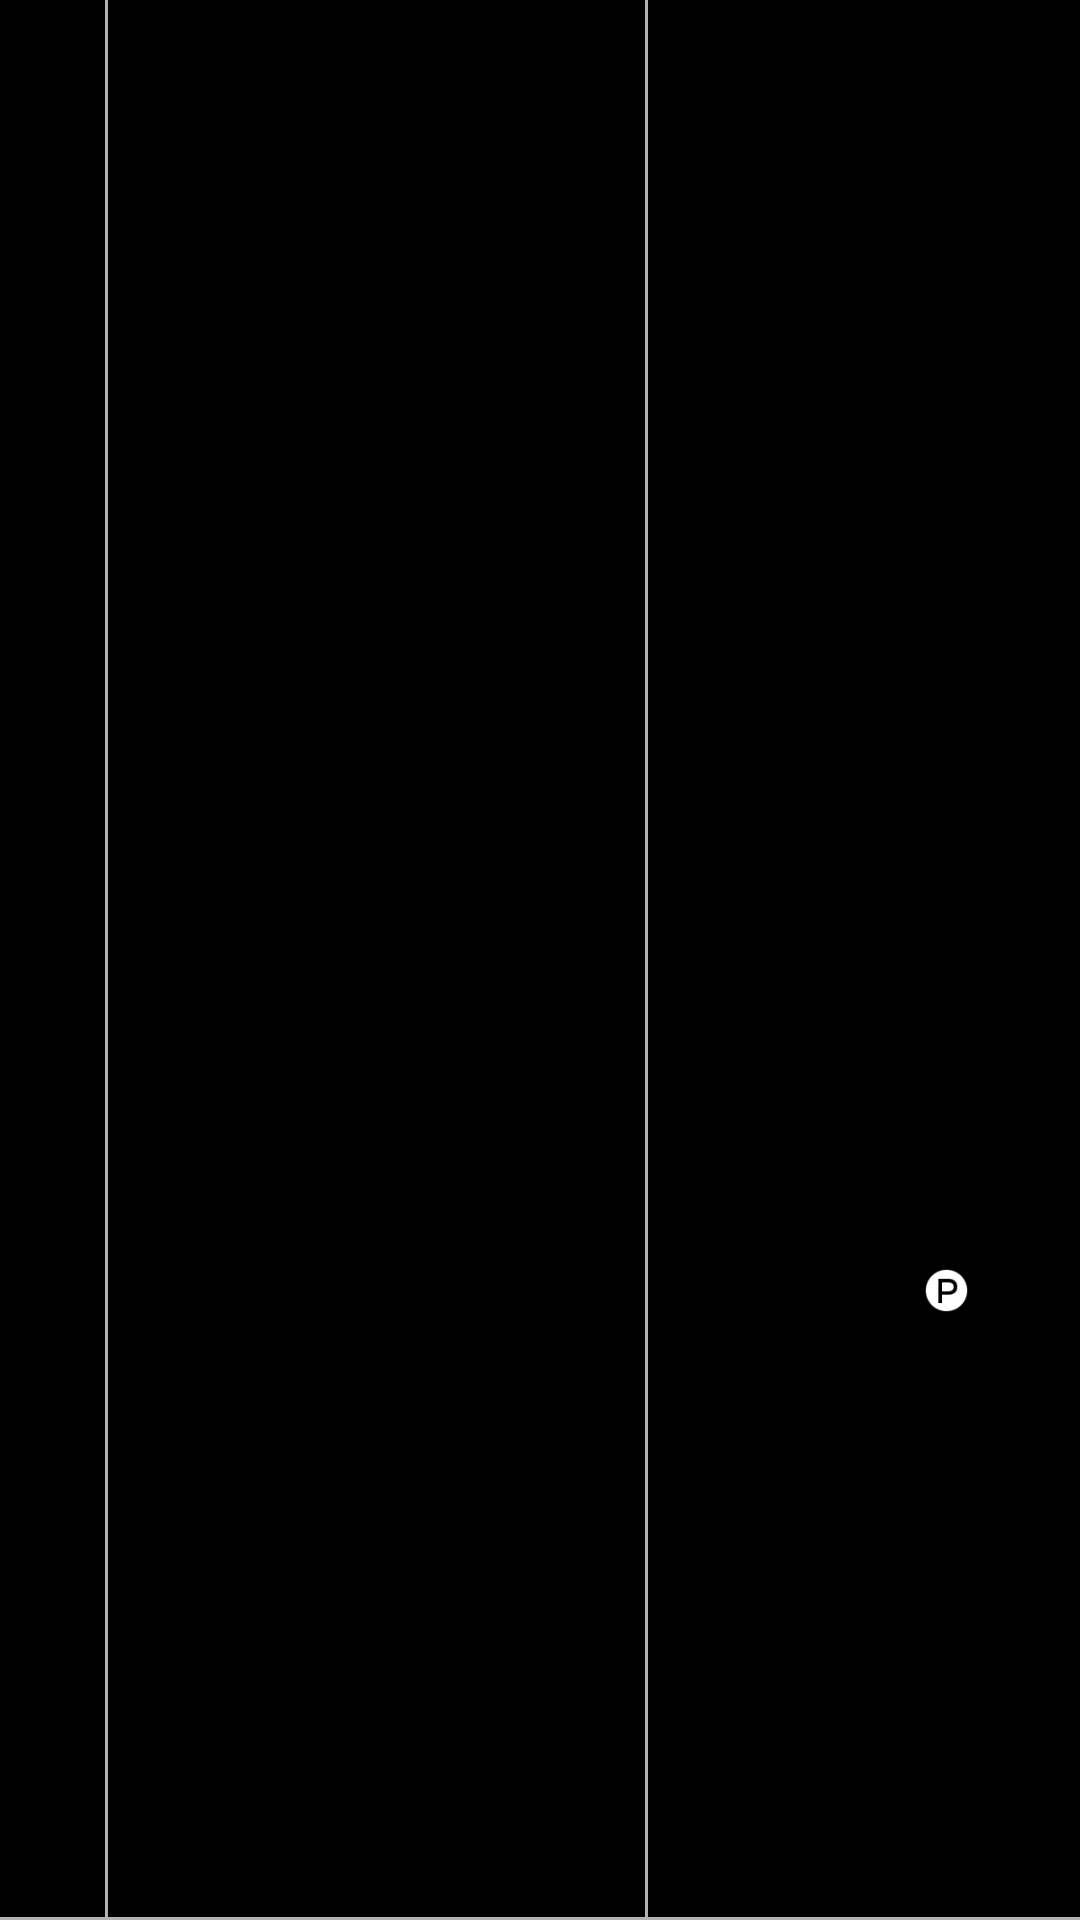

The Android layout XML behind this screen, and the referenced resources:
<!-- AndroidManifest.xml: application theme Theme.INFOFootball -->
<!-- res/layout/topscorer_item.xml -->
<?xml version="1.0" encoding="utf-8"?>
<androidx.constraintlayout.widget.ConstraintLayout xmlns:android="http://schemas.android.com/apk/res/android"
    xmlns:app="http://schemas.android.com/apk/res-auto"
    xmlns:tools="http://schemas.android.com/tools"
    android:layout_width="match_parent"
    android:layout_height="wrap_content"
    android:background="@color/black"
    android:minHeight="60dp">

    <TextView
        android:id="@+id/top_scorer_position"
        android:layout_width="wrap_content"
        android:layout_height="wrap_content"
        app:layout_constraintTop_toTopOf="parent"
        app:layout_constraintBottom_toBottomOf="parent"
        app:layout_constraintLeft_toLeftOf="parent"
        app:layout_constraintRight_toLeftOf="@id/gl0"
        tools:text="1"
        android:textColor="@color/white"
        android:textStyle="bold"
        android:textSize="18dp"/>

    <androidx.constraintlayout.widget.Guideline
        android:id="@+id/gl0"
        android:layout_width="wrap_content"
        android:layout_height="wrap_content"
        android:orientation="vertical"
        app:layout_constraintGuide_percent="0.10"/>

    <View
        android:layout_width="1dp"
        android:layout_height="0dp"
        app:layout_constraintTop_toTopOf="parent"
        app:layout_constraintBottom_toBottomOf="parent"
        app:layout_constraintRight_toLeftOf="@id/gl0"
        android:background="@color/white_gray"/>

    <TextView
        android:id="@+id/topscorer_name"
        android:layout_width="wrap_content"
        android:layout_height="wrap_content"
        android:gravity="center"
        android:minWidth="60dp"
        app:layout_constraintTop_toTopOf="parent"
        app:layout_constraintBottom_toTopOf="@id/topscorer_team"
        app:layout_constraintLeft_toRightOf="@id/gl0"
        app:layout_constraintRight_toLeftOf="@id/gl1"
        tools:text="Abdessamad Ezzalzouli"
        android:textColor="@color/white"
        android:textStyle="bold"
        android:textSize="16dp"/>

    <TextView
        android:id="@+id/topscorer_team"
        android:layout_width="wrap_content"
        android:layout_height="wrap_content"
        android:gravity="center"
        app:layout_constraintTop_toBottomOf="@id/topscorer_name"
        app:layout_constraintBottom_toBottomOf="parent"
        app:layout_constraintLeft_toRightOf="@id/gl0"
        app:layout_constraintRight_toLeftOf="@id/gl1"
        tools:text="Barcelona"
        android:textColor="@color/white"
        android:textStyle="italic"
        android:textSize="14dp"
        android:onClick="launchTeamActivityFromTopScorer"
        android:textAllCaps="true" />

    <androidx.constraintlayout.widget.Guideline
        android:id="@+id/gl1"
        android:layout_width="wrap_content"
        android:layout_height="wrap_content"
        android:orientation="vertical"
        app:layout_constraintGuide_percent="0.60"/>

    <View
        android:layout_width="1dp"
        android:layout_height="0dp"
        app:layout_constraintTop_toTopOf="parent"
        app:layout_constraintBottom_toBottomOf="parent"
        app:layout_constraintRight_toLeftOf="@id/gl1"
        android:background="@color/white_gray"/>

    <LinearLayout
        android:id="@+id/ll_goals"
        android:layout_width="wrap_content"
        android:layout_height="wrap_content"
        app:layout_constraintTop_toTopOf="parent"
        app:layout_constraintLeft_toRightOf="@id/gl1"
        app:layout_constraintRight_toRightOf="parent"
        app:layout_constraintBottom_toTopOf="@id/ll_pen_goals"
        android:orientation="horizontal">

        <ImageView
            android:layout_width="15dp"
            android:layout_height="15dp"
            android:src="@drawable/ic_football_svgrepo_com"
            android:layout_gravity="center"/>

        <TextView
            android:id="@+id/top_scorer_goals"
            android:layout_width="wrap_content"
            android:layout_height="wrap_content"
            tools:text="GOALS: 7"
            android:textColor="@color/white"
            android:textSize="15dp"
            android:textStyle="bold"/>

    </LinearLayout>

    <LinearLayout
        android:id="@+id/ll_assists"
        android:layout_width="wrap_content"
        android:layout_height="wrap_content"
        app:layout_constraintTop_toBottomOf="@id/ll_goals"
        app:layout_constraintLeft_toRightOf="@id/gl1"
        app:layout_constraintRight_toLeftOf="@id/ll_pen_goals"
        app:layout_constraintBottom_toBottomOf="parent"
        android:orientation="horizontal"
        android:onClick="showToastAssists">

        <ImageView
            android:layout_width="18dp"
            android:layout_height="18dp"
            android:src="@drawable/boot"
            android:layout_gravity="center"/>

        <TextView
            android:id="@+id/top_scorer_assists"
            android:layout_width="wrap_content"
            android:layout_height="wrap_content"
            android:textColor="@color/white"
            android:textSize="15dp"
            tools:text="A: 12"
            android:textStyle="italic"/>

    </LinearLayout>

    <LinearLayout
        android:id="@+id/ll_pen_goals"
        android:layout_width="wrap_content"
        android:layout_height="wrap_content"
        app:layout_constraintTop_toBottomOf="@id/ll_goals"
        app:layout_constraintLeft_toRightOf="@id/ll_assists"
        app:layout_constraintRight_toRightOf="parent"
        app:layout_constraintBottom_toBottomOf="parent"
        android:orientation="horizontal"
        android:onClick="showToastPenGoals">

        <ImageView
            android:layout_width="15dp"
            android:layout_height="15dp"
            android:src="@drawable/pen"
            android:layout_gravity="center"/>

        <TextView
            android:id="@+id/top_scorer_pen_goals"
            android:layout_width="wrap_content"
            android:layout_height="wrap_content"
            tools:text="PEN: 9"
            android:textColor="@color/white"
            android:textSize="15dp"
            android:textStyle="italic"/>

    </LinearLayout>

    <View
        android:layout_width="match_parent"
        android:layout_height="1dp"
        app:layout_constraintBottom_toBottomOf="parent"
        app:layout_constraintLeft_toLeftOf="parent"
        app:layout_constraintRight_toRightOf="parent"
        android:background="@color/white_gray"/>

</androidx.constraintlayout.widget.ConstraintLayout>
<!-- resources referenced by this layout -->
<resources>
  <color name="black">#FF000000</color>
  <color name="white">#FFFFFFFF</color>
  <color name="white_gray">#B3B3B3</color>
  <!-- drawable pen: png bitmap (drawable-v24, 1015 bytes) -->
  <style name="Theme.INFOFootball" parent="Theme.MaterialComponents.DayNight.DarkActionBar">
          
          <item name="colorPrimary">@color/black</item>
          <item name="colorPrimaryVariant">@color/black</item>
          <item name="colorOnPrimary">@color/black</item>
          
          <item name="colorSecondary">@color/black</item>
          <item name="colorSecondaryVariant">@color/black</item>
          <item name="colorOnSecondary">@color/black</item>
          
          <item name="android:statusBarColor" tools:targetApi="l">?attr/colorPrimaryVariant</item>
          
      </style>
</resources>
